Labelled photos from "finalDataset", an image-classification folder in Scharfdk/DeepLearning-Project. The possible labels are: beef, bird, bread, cheese, eggs, nuts, pasta, pork, sausage.

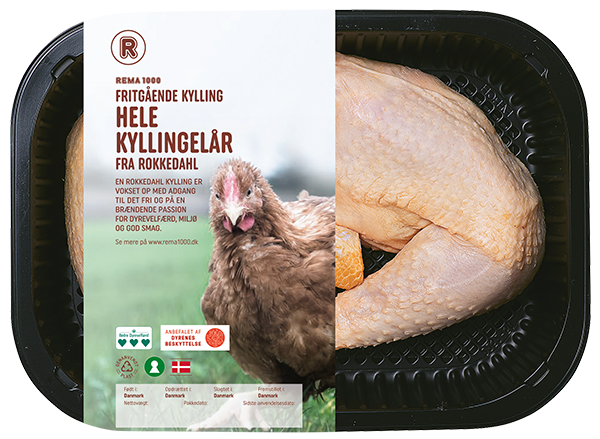
Label: bird

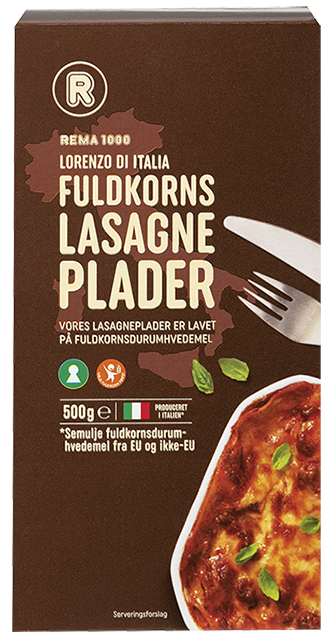
Label: pasta

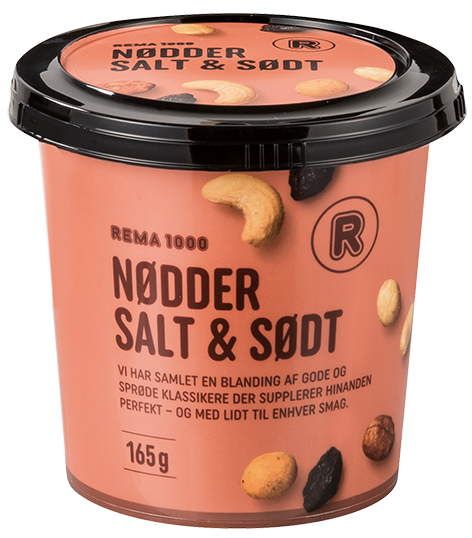
Label: nuts

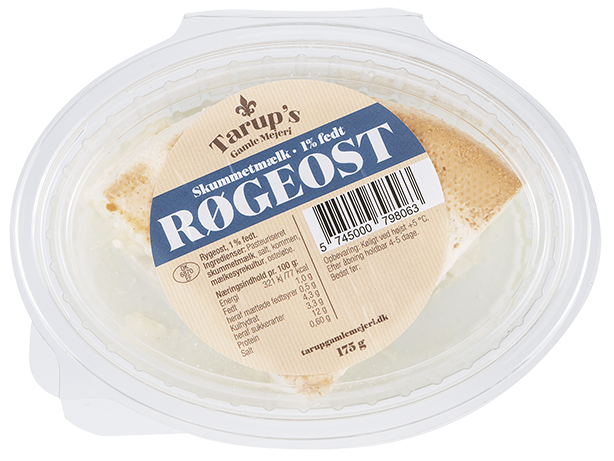
Label: cheese

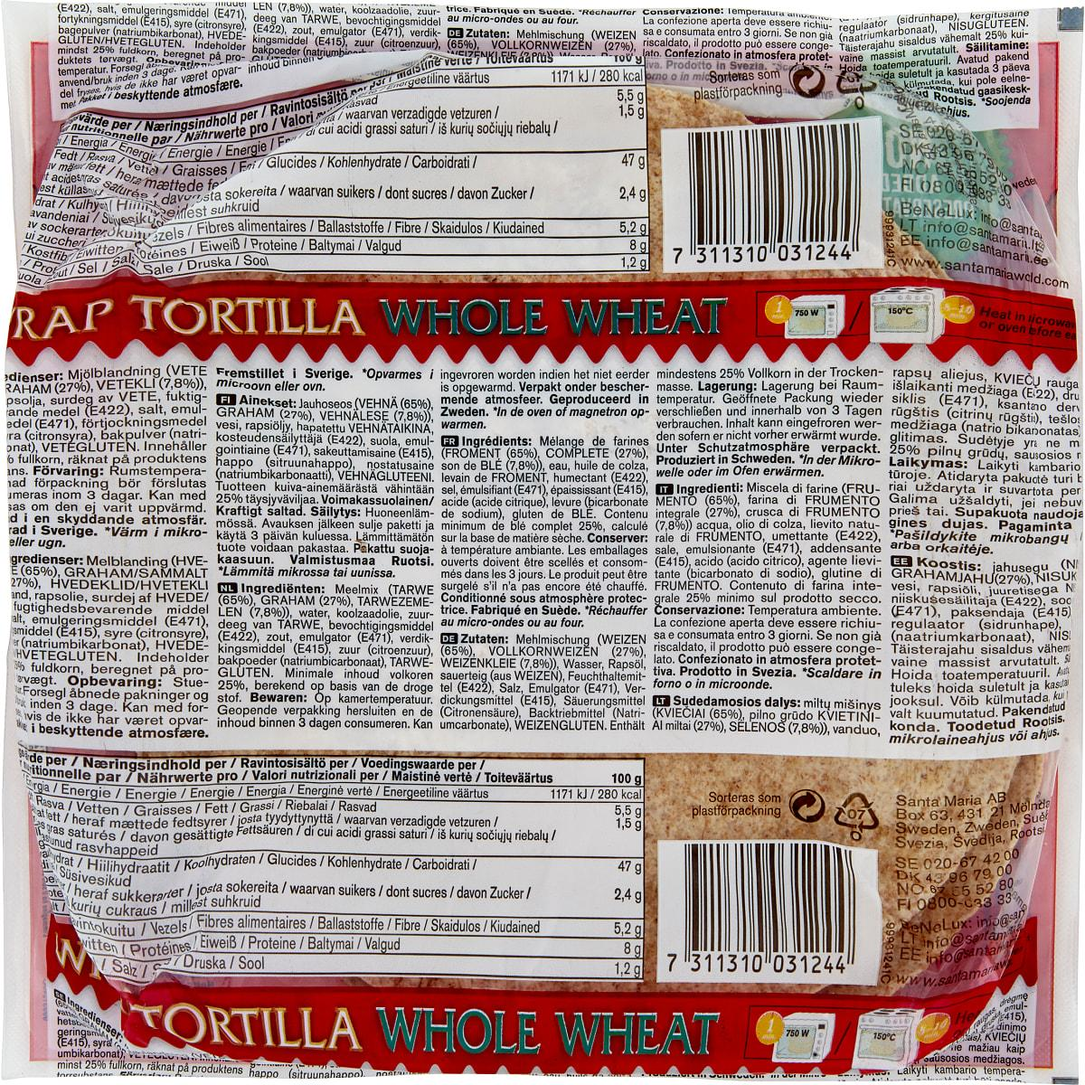
Label: bread

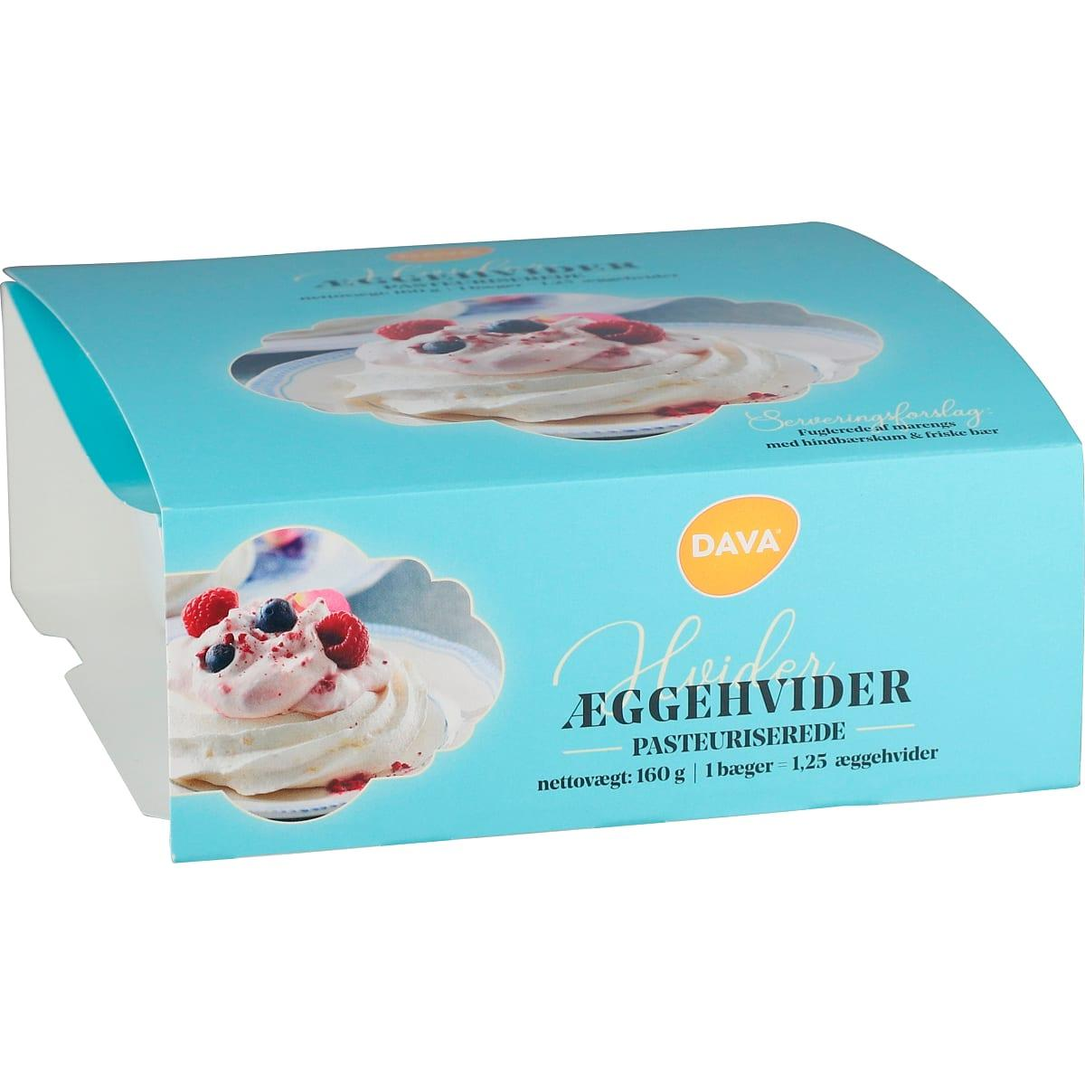
Label: eggs
